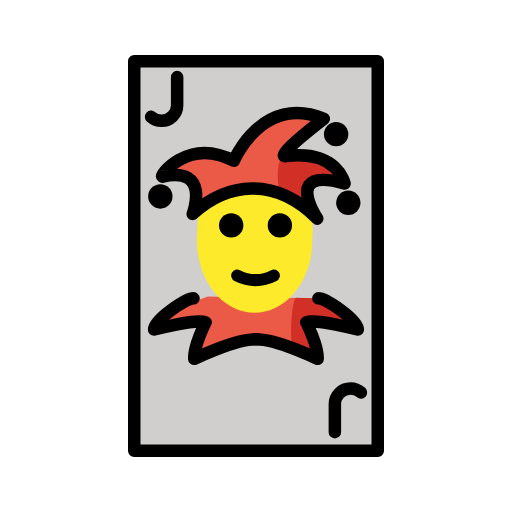
t = 0.00 s
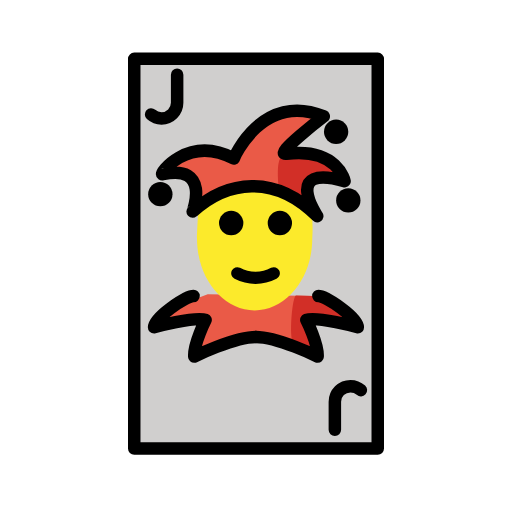
t = 0.48 s
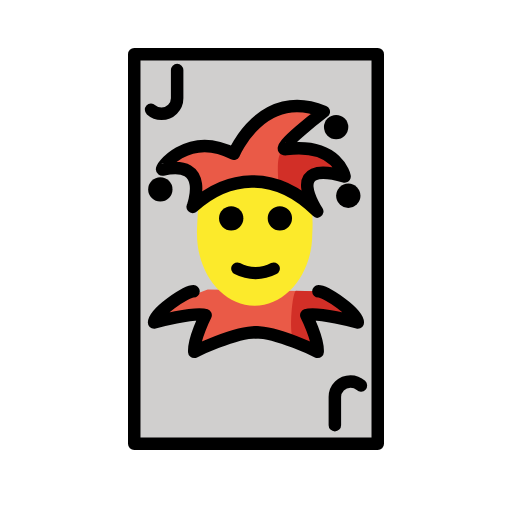
t = 1.43 s
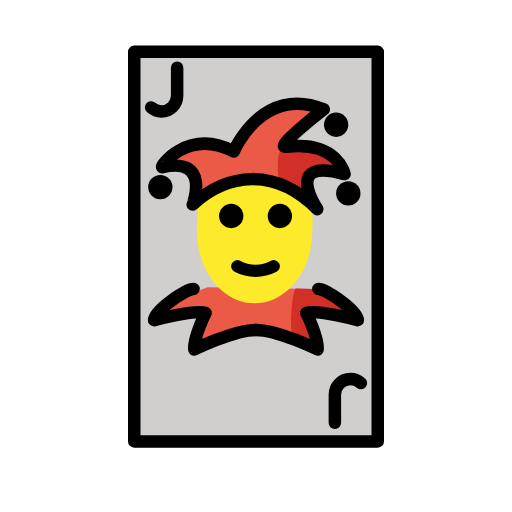
t = 1.90 s
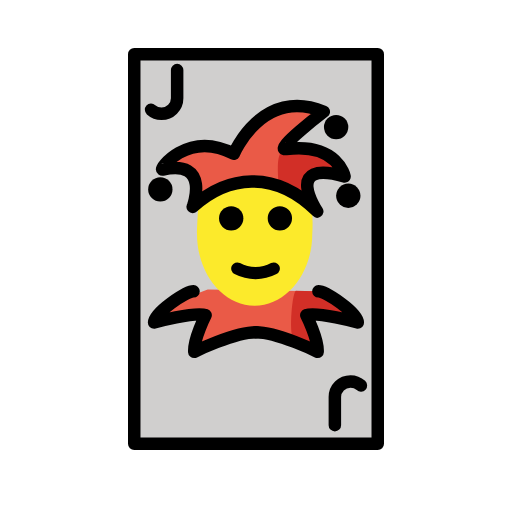
t = 2.38 s
t = 3.33 s: frame unchanged from t = 0.48 s, image omitted

The animated SVG that drew these frames (rendered in a browser with its animation timeline set to each time). Animation: 1 SMIL element (animateTransform=1); one cycle of 3.80 s, repeats indefinitely.

<?xml version='1.0' encoding='utf-8'?>
<svg xmlns="http://www.w3.org/2000/svg" id="emoji" viewBox="-5 -5 82 82" width="200" height="200" role="img">
  <title>OpenMoji: joker</title><g><g id="color">
    <rect x="16.5" y="4.8" width="39" height="62.4" fill="#d0cfce" />
    <polygon fill="#ea5a47" points="35.806 48.602 26.843 51.115 27.93 46.615 21.283 46.466 24.239 44.005 28.268 42.502 45.313 42.78 50.338 46.309 44.057 46.615 45.501 51.115 35.806 48.602" />
    <path fill="#d22f27" d="M41.9248,50.1883c.6289.8354,3.5763.9269,3.5763.9269l-1.4445-4.5,6.2818-.3059L45.3127,42.78,42.3879,42.69C41.7716,43.053,41.2959,49.3528,41.9248,50.1883Z" />
    <path fill="#ea5a47" d="M21.0209,23.286c-.6734.15,3.9411-6.4248,11.4258-2.5271,0,0,4.5-10.7789,14.4109-6.7508,0,0-8.1695,6.2635-6.0268,5.9931,8.2578-1.042,9.3575,4.3845,9.3575,4.3845C40.1169,21.5471,45.81,29.9874,45.81,29.9874c-6.8537-6.8408-14.4739-5.7178-19.9542-.7242C25.856,29.2632,28.82,21.5471,21.0209,23.286Z" />
    <path fill="#d22f27" d="M40.8308,20.0012c8.2578-1.042,9.3575,4.3845,9.3575,4.3845C40.1169,21.5471,45.81,29.9874,45.81,29.9874c-2.0246-2.0207-6.0321-2.3908-6.1648-4.0666C39.386,22.6467,39.321,20.1917,40.8308,20.0012Z" />
  </g>
  <g id="skin">
    <path fill="#fcea2b" d="M44.8886,28.89c-.2972-2.0864-11.3522-6.9564-18.0832-.6564,0,0-.2566,4.3777-.2566,5.312,0,6.3731,4.1333,11.54,9.2319,11.54s9.2316-5.1665,9.2316-11.54A26.4689,26.4689,0,0,0,44.8886,28.89Z" />
  </g>
  <g id="line">
    <rect x="16.5" y="4.8" width="39" height="62.4" fill="none" stroke="#000" stroke-linecap="round" stroke-linejoin="round" stroke-width="2" />
    <path fill="none" stroke="#000" stroke-linecap="round" stroke-linejoin="round" stroke-width="2" d="M21.0209,23.286c-.6734.15,3.9411-6.4248,11.4258-2.5271,0,0,4.5-10.7789,14.4109-6.7508,0,0-8.1695,6.2635-6.0268,5.9931,8.2578-1.042,9.3575,4.3845,9.3575,4.3845C40.1169,21.5471,45.81,29.9874,45.81,29.9874c-6.8537-6.8408-14.4739-5.7178-19.9542-.7242C25.856,29.2632,28.82,21.5471,21.0209,23.286Z" />
    <path fill="none" stroke="#000" stroke-linecap="round" stroke-linejoin="round" stroke-width="2" d="M25.9961,42.78c-1.211.0039-6.32,3.4383-6.32,5.0027,0,0,6.5691-1.77,8.2538-1.1678,0,0-1.939,3.8151-1.8187,5.8608,0,0,6.3717-3.1424,9.8822-3.1424" />
    <path fill="none" stroke="#000" stroke-linecap="round" stroke-linejoin="round" stroke-width="2" d="M45.99,42.78c1.211.0039,6.32,3.4383,6.32,5.0027,0,0-6.5692-1.77-8.2539-1.1678,0,0,1.9391,3.8151,1.8187,5.8608,0,0-6.3717-3.1424-9.8822-3.1424" />
    <path fill="none" stroke="#000" stroke-linecap="round" stroke-linejoin="round" stroke-width="2" d="M23.37,7.35v4.5a2.5,2.5,0,0,1-2.5,2.5h0a2.4908,2.4908,0,0,1-1.6728-.642" />
    <path fill="none" stroke="#000" stroke-linecap="round" stroke-linejoin="round" stroke-width="2" d="M48.63,64.2165v-4.5a2.5,2.5,0,0,1,2.5-2.5h0a2.4908,2.4908,0,0,1,1.6728.642" />
    <circle cx="50.782" cy="27.4753" r="1.9488" />
    <circle cx="48.8332" cy="16.4818" r="1.9488" />
    <circle cx="20.6797" cy="26.4668" r="1.9488" />
    <path d="M41.7716,31.0968a1.9489,1.9489,0,1,1-1.9488-1.9489,1.95,1.95,0,0,1,1.9488,1.9489" />
    <path d="M33.9763,31.0968a1.9489,1.9489,0,1,1-1.9489-1.9489,1.95,1.95,0,0,1,1.9489,1.9489" />
    <path d="M35.925,40.8433a7.4566,7.4566,0,0,1-3.3591-.836.9745.9745,0,1,1,.8717-1.7432,5.24,5.24,0,0,0,4.9748,0,.9745.9745,0,1,1,.8717,1.7432A7.4566,7.4566,0,0,1,35.925,40.8433Z" />
  </g>
<animateTransform attributeName="transform" type="translate" values="0 0;0 -1.5;0 0" dur="3.8s" repeatCount="indefinite" /></g></svg>
